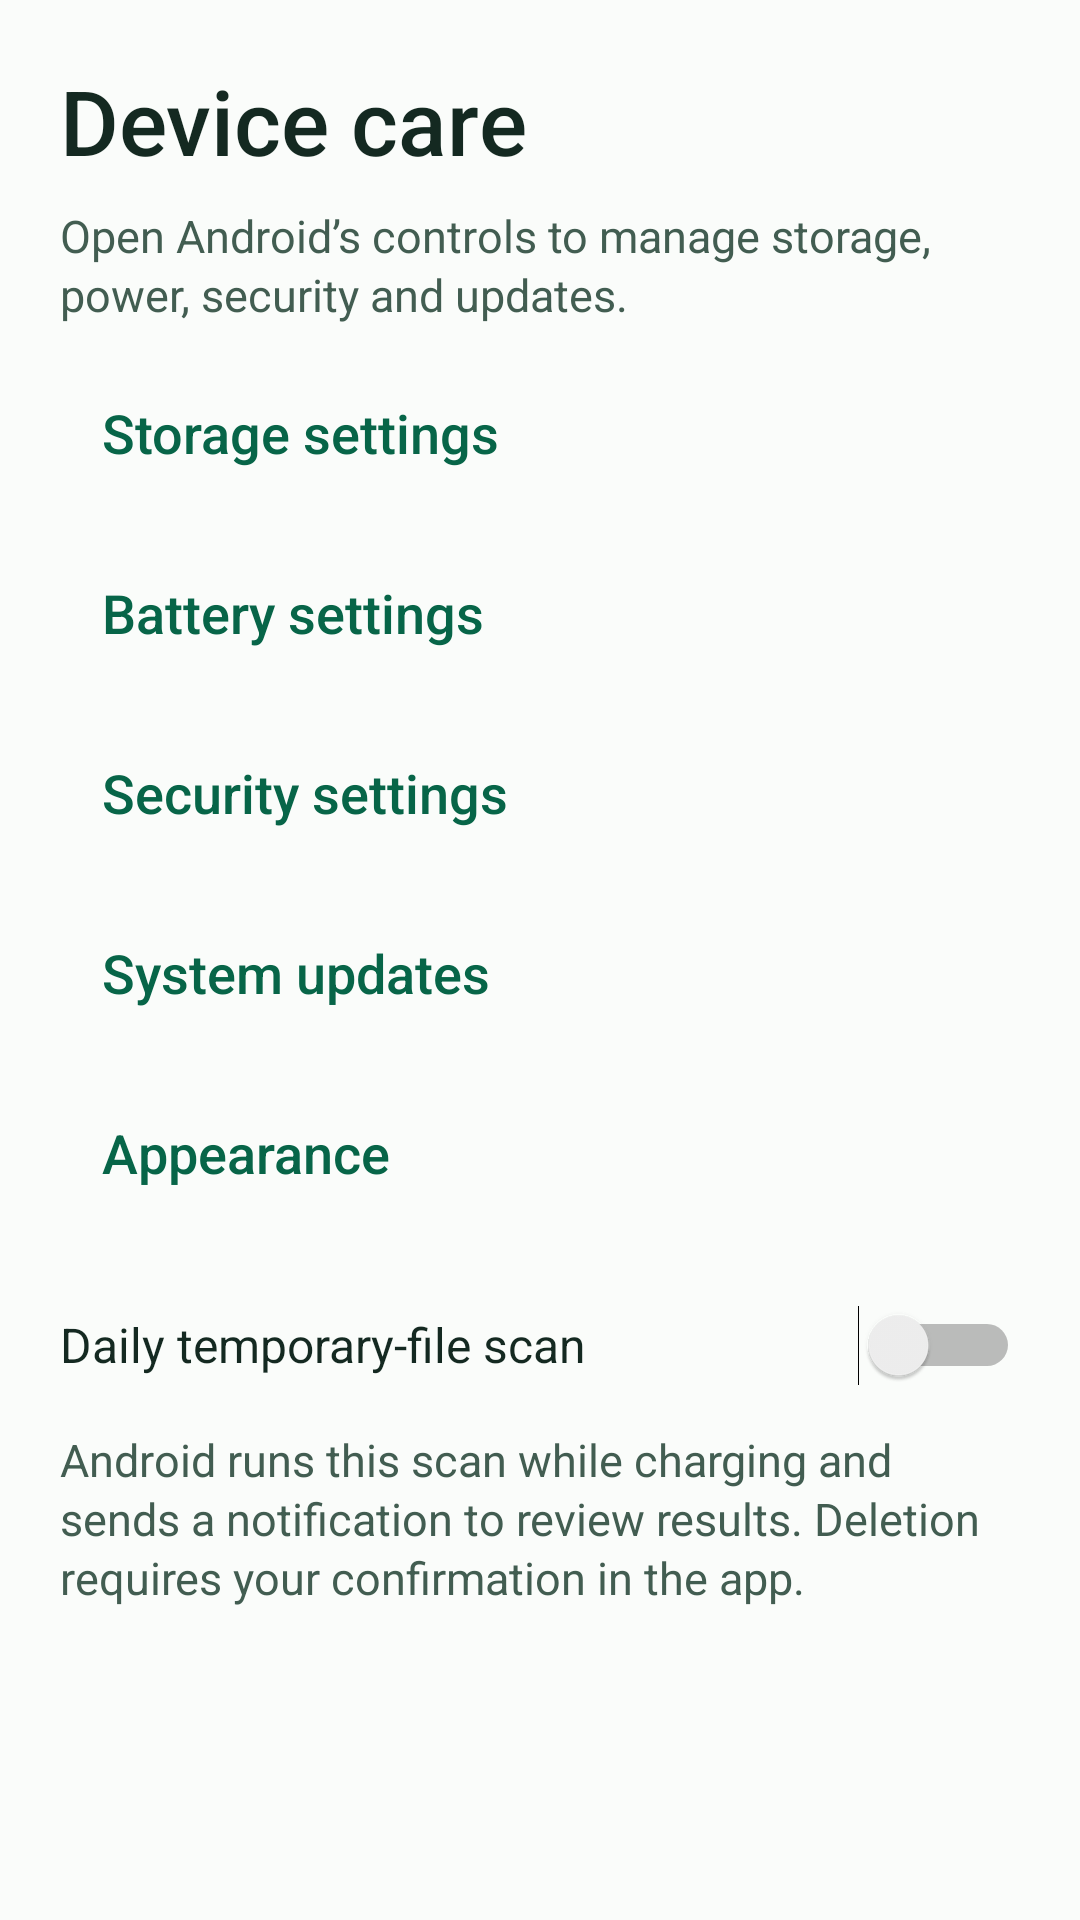

Write the Android layout XML for this screen, with the resource values it uses.
<!-- AndroidManifest.xml: application theme AppTheme -->
<!-- res/layout/page_device.xml -->
<ScrollView xmlns:android="http://schemas.android.com/apk/res/android"
    android:layout_width="match_parent" android:layout_height="match_parent">
    <LinearLayout android:layout_width="match_parent" android:layout_height="wrap_content"
        android:orientation="vertical" android:padding="20dp">
        <TextView style="@style/PageTitle" android:text="@string/device_title" />
        <TextView style="@style/BodyText" android:layout_marginTop="8dp" android:text="@string/device_body" />
        <Button android:id="@+id/storage_settings" style="@style/ToolButton" android:text="@string/storage_settings" />
        <Button android:id="@+id/battery_settings" style="@style/ToolButton" android:text="@string/battery_settings" />
        <Button android:id="@+id/security_settings" style="@style/ToolButton" android:text="@string/security_settings" />
        <Button android:id="@+id/update_settings" style="@style/ToolButton" android:text="@string/update_settings" />
        <Button android:id="@+id/appearance" style="@style/ToolButton" android:text="@string/appearance" />
        <Switch android:id="@+id/daily" android:layout_width="match_parent" android:layout_height="wrap_content"
            android:minHeight="56dp" android:layout_marginTop="12dp" android:text="@string/daily_scan"
            android:textSize="16sp" android:textColor="@color/ink" />
        <TextView style="@style/BodyText" android:text="@string/daily_body" />
        <TextView android:id="@+id/app_version" style="@style/BodyText" android:layout_marginTop="16dp" />
    </LinearLayout>
</ScrollView>
<!-- resources referenced by this layout -->
<resources>
  <color name="ink">#142921</color>
  <string name="appearance">Appearance</string>
  <string name="battery_settings">Battery settings</string>
  <string name="daily_body">Android runs this scan while charging and sends a notification to review results. Deletion requires your confirmation in the app.</string>
  <string name="daily_scan">Daily temporary-file scan</string>
  <string name="device_body">Open Android’s controls to manage storage, power, security and updates.</string>
  <string name="device_title">Device care</string>
  <string name="security_settings">Security settings</string>
  <string name="storage_settings">Storage settings</string>
  <string name="update_settings">System updates</string>
  <style name="BodyText">
          <item name="android:layout_width">match_parent</item>
          <item name="android:layout_height">wrap_content</item>
          <item name="android:textSize">15sp</item>
          <item name="android:textColor">@color/body</item>
          <item name="android:lineSpacingExtra">2dp</item>
      </style>
  <style name="PageTitle">
          <item name="android:layout_width">match_parent</item>
          <item name="android:layout_height">wrap_content</item>
          <item name="android:textSize">30sp</item>
          <item name="android:textColor">@color/ink</item>
          <item name="android:fontFamily">sans-serif-medium</item>
      </style>
  <style name="ToolButton" parent="@style/TextButton">
          <item name="android:layout_width">match_parent</item>
          <item name="android:layout_height">wrap_content</item>
          <item name="android:layout_marginTop">12dp</item>
          <item name="android:gravity">start|center_vertical</item>
          <item name="android:paddingHorizontal">14dp</item>
          <item name="android:textSize">18sp</item>
          <item name="android:backgroundTint">@color/panel</item>
      </style>
  <style name="AppTheme" parent="@style/DayThemeBase" />
  <color name="body">#425D51</color>
  <style name="TextButton" parent="@android:style/Widget.Material.Button.Borderless">
          <item name="android:textAllCaps">false</item>
          <item name="android:textColor">@color/accent</item>
          <item name="android:minHeight">48dp</item>
      </style>
  <color name="panel">#E3F3EA</color>
  <style name="DayThemeBase" parent="@android:style/Theme.Material.Light.NoActionBar">
          <item name="android:colorAccent">@color/accent</item>
          <item name="android:windowBackground">@color/surface</item>
          <item name="android:statusBarColor">@color/surface</item>
          <item name="android:windowLightStatusBar">true</item>
      </style>
  <color name="accent">#076548</color>
  <color name="surface">#FAFCFA</color>
</resources>
